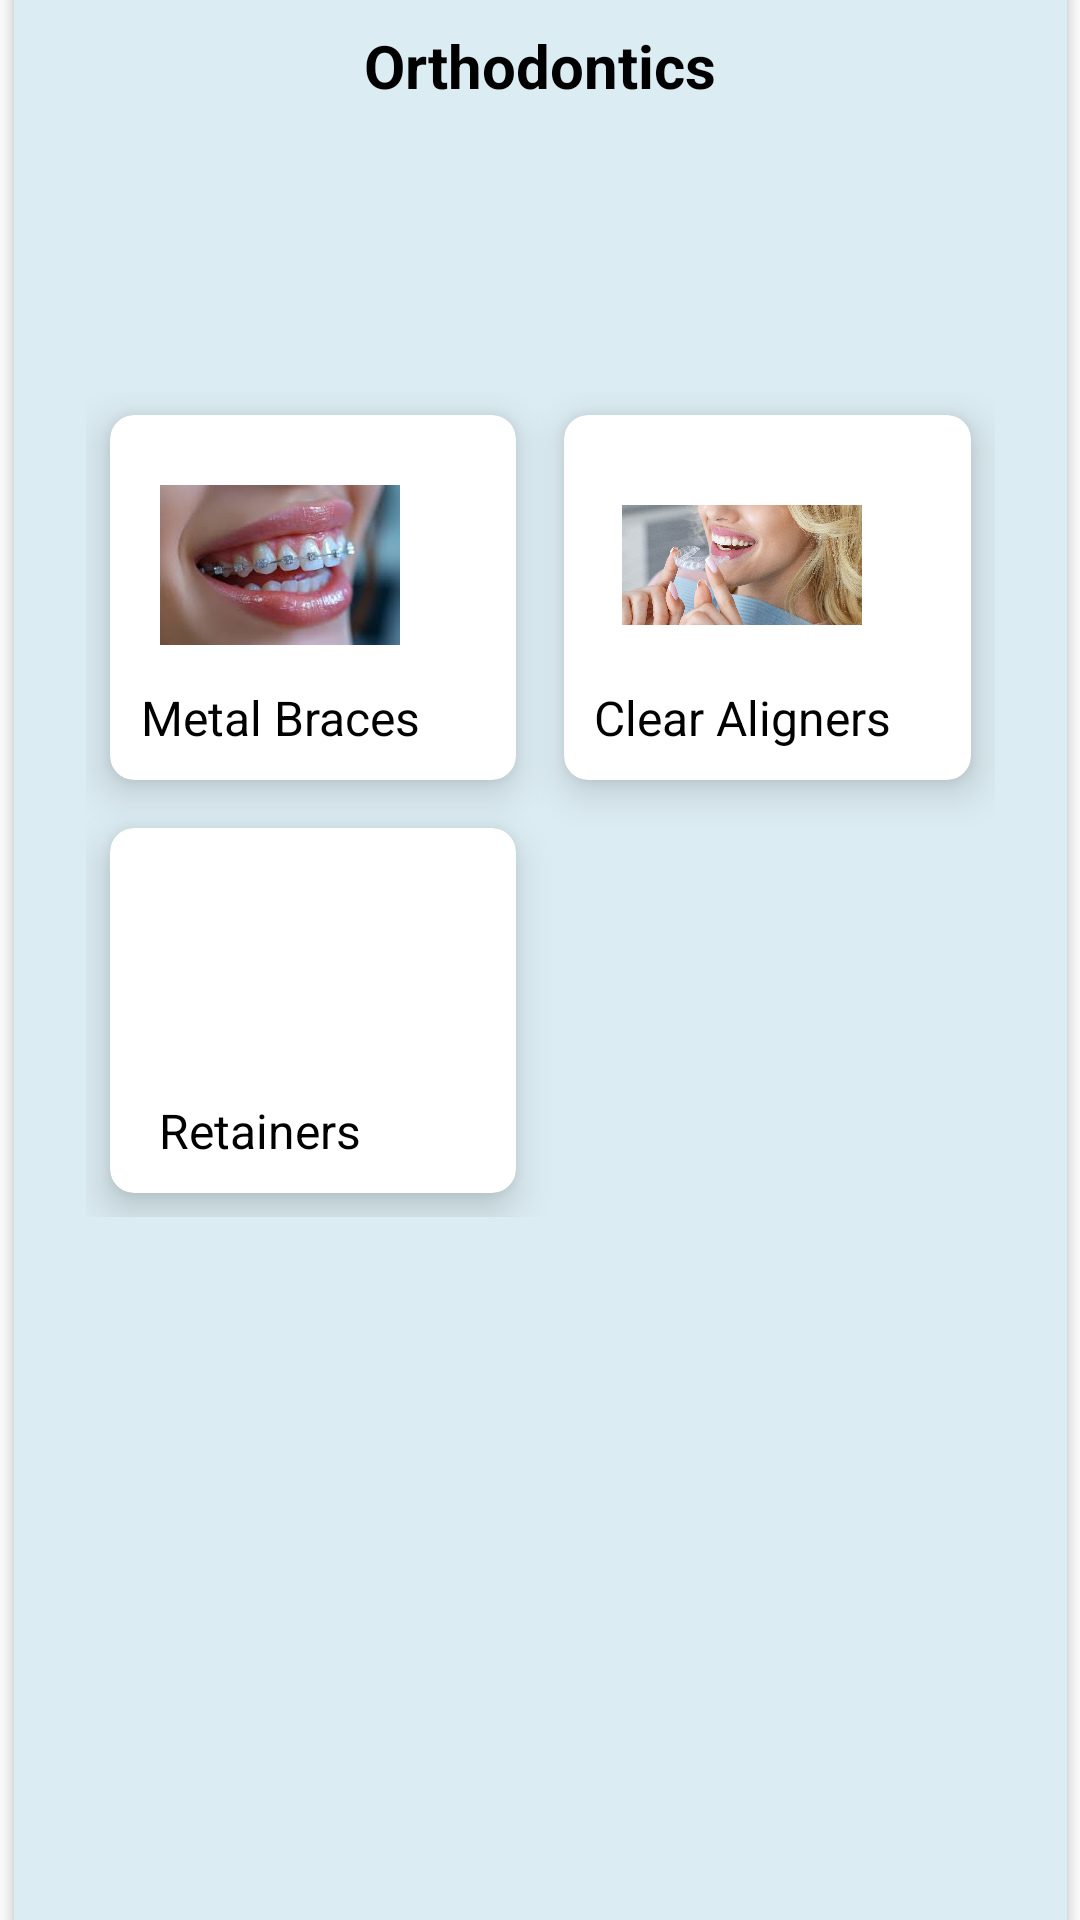

Reconstruct the res/layout file that produces this screen, plus the resources it refers to.
<!-- AndroidManifest.xml: application theme Theme.VDanta -->
<!-- res/layout/orthodontics.xml -->
<?xml version="1.0" encoding="utf-8"?>
<androidx.constraintlayout.widget.ConstraintLayout
    xmlns:android="http://schemas.android.com/apk/res/android"
    xmlns:app="http://schemas.android.com/apk/res-auto"
    xmlns:tools="http://schemas.android.com/tools"
    android:layout_width="match_parent"
    android:layout_height="match_parent"
    android:background="#FBFBFB"
    tools:context=".OralSurgeryActivity">

    
    <androidx.cardview.widget.CardView
        android:layout_width="351dp"
        android:layout_height="728dp"
        android:layout_margin="30dp"
        android:elevation="50dp"
        android:padding="30dp"
        app:cardBackgroundColor="#DBECF2"
        app:cardCornerRadius="30dp"
        app:layout_constraintBottom_toBottomOf="parent"
        app:layout_constraintEnd_toEndOf="parent"
        app:layout_constraintStart_toStartOf="parent"
        app:layout_constraintTop_toTopOf="parent">

        <androidx.constraintlayout.widget.ConstraintLayout
            android:layout_width="match_parent"
            android:layout_height="match_parent">

            <TextView
                android:id="@+id/titleOrthodontics"
                android:layout_width="match_parent"
                android:layout_height="wrap_content"
                android:layout_marginTop="44dp"
                android:gravity="center"
                android:padding="8dp"
                android:text="@string/orthodontics"
                android:textColor="@android:color/black"
                android:textSize="20sp"
                android:textStyle="bold"
                app:layout_constraintEnd_toEndOf="parent"
                app:layout_constraintHorizontal_bias="0.0"
                app:layout_constraintStart_toStartOf="parent"
                app:layout_constraintTop_toTopOf="parent" />

            <ScrollView
                android:layout_width="match_parent"
                android:layout_height="wrap_content"
                android:layout_marginBottom="192dp"
                android:fillViewport="true"
                app:layout_constraintBottom_toBottomOf="parent"
                app:layout_constraintEnd_toEndOf="parent"
                app:layout_constraintHorizontal_bias="0.0"
                app:layout_constraintStart_toStartOf="parent"
                app:layout_constraintTop_toBottomOf="@id/titleOrthodontics">

                <LinearLayout
                    android:layout_width="match_parent"
                    android:layout_height="wrap_content"
                    android:orientation="vertical"
                    android:padding="16dp">

                    <GridLayout
                        android:id="@+id/treatmentCategoriesGrid"
                        android:layout_width="match_parent"
                        android:layout_height="wrap_content"
                        android:layout_marginTop="0dp"
                        android:alignmentMode="alignMargins"
                        android:columnCount="2"
                        android:gravity="center"
                        android:padding="8dp"
                        android:rowCount="4"
                        android:useDefaultMargins="true">

                        
                        <androidx.cardview.widget.CardView
                            android:id="@+id/cardMetalBraces"
                            android:layout_width="0dp"
                            android:layout_height="wrap_content"
                            android:layout_columnWeight="1"
                            android:layout_margin="8dp"
                            app:cardBackgroundColor="@android:color/white"
                            app:cardCornerRadius="8dp"
                            app:cardElevation="8dp">

                            <LinearLayout
                                android:layout_width="wrap_content"
                                android:layout_height="wrap_content"
                                android:gravity="center"
                                android:orientation="vertical"
                                android:padding="10dp">

                                <ImageView
                                    android:layout_width="80dp"
                                    android:layout_height="80dp"
                                    android:contentDescription="@string/metal_braces"
                                    android:scaleType="fitCenter"
                                    android:src="@drawable/metalbraces" />

                                <TextView
                                    android:layout_width="wrap_content"
                                    android:layout_height="wrap_content"
                                    android:gravity="center"
                                    android:text="@string/metal_braces"
                                    android:textColor="@android:color/black"
                                    android:textSize="16sp" />
                            </LinearLayout>
                        </androidx.cardview.widget.CardView>

                        
                        <androidx.cardview.widget.CardView
                            android:id="@+id/cardClearAligners"
                            android:layout_width="0dp"
                            android:layout_height="wrap_content"
                            android:layout_columnWeight="1"
                            android:layout_margin="8dp"
                            app:cardBackgroundColor="@android:color/white"
                            app:cardCornerRadius="8dp"
                            app:cardElevation="8dp">

                            <LinearLayout
                                android:layout_width="wrap_content"
                                android:layout_height="wrap_content"
                                android:gravity="center"
                                android:orientation="vertical"
                                android:padding="10dp">

                                <ImageView
                                    android:layout_width="80dp"
                                    android:layout_height="80dp"
                                    android:contentDescription="@string/clear_aligners"
                                    android:scaleType="fitCenter"
                                    android:src="@drawable/clearaligners" />

                                <TextView
                                    android:layout_width="wrap_content"
                                    android:layout_height="wrap_content"
                                    android:gravity="center"
                                    android:text="@string/clear_aligners"
                                    android:textColor="@android:color/black"
                                    android:textSize="16sp" />
                            </LinearLayout>
                        </androidx.cardview.widget.CardView>

                        
                        <androidx.cardview.widget.CardView
                            android:id="@+id/cardRetainers"
                            android:layout_width="0dp"
                            android:layout_height="wrap_content"
                            android:layout_columnWeight="1"
                            android:layout_margin="8dp"
                            app:cardBackgroundColor="@android:color/white"
                            app:cardCornerRadius="8dp"
                            app:cardElevation="8dp">

                            <LinearLayout
                                android:layout_width="wrap_content"
                                android:layout_height="wrap_content"
                                android:gravity="center"
                                android:orientation="vertical"
                                android:padding="10dp">

                                <ImageView
                                    android:layout_width="80dp"
                                    android:layout_height="80dp"
                                    android:contentDescription="@string/retainers"
                                    android:scaleType="fitCenter"
                                    android:src="@drawable/retainers" />

                                <TextView
                                    android:layout_width="wrap_content"
                                    android:layout_height="wrap_content"
                                    android:gravity="center"
                                    android:text="@string/retainers"
                                    android:textColor="@android:color/black"
                                    android:textSize="16sp" />
                            </LinearLayout>
                        </androidx.cardview.widget.CardView>


                    </GridLayout>
                </LinearLayout>
            </ScrollView>
        </androidx.constraintlayout.widget.ConstraintLayout>
    </androidx.cardview.widget.CardView>
</androidx.constraintlayout.widget.ConstraintLayout>
<!-- resources referenced by this layout -->
<resources>
  <!-- drawable clearaligners: jpg bitmap (drawable, 129814 bytes) -->
  <!-- drawable metalbraces: jpg bitmap (drawable, 5608 bytes) -->
  <string name="clear_aligners">Clear Aligners</string>
  <string name="metal_braces">Metal Braces</string>
  <string name="orthodontics">Orthodontics</string>
  <string name="retainers">Retainers</string>
  <style name="Theme.VDanta" parent="Base.Theme.VDanta" />
  <style name="Base.Theme.VDanta" parent="Theme.Material3.DayNight.NoActionBar">
          
          
      </style>
</resources>
